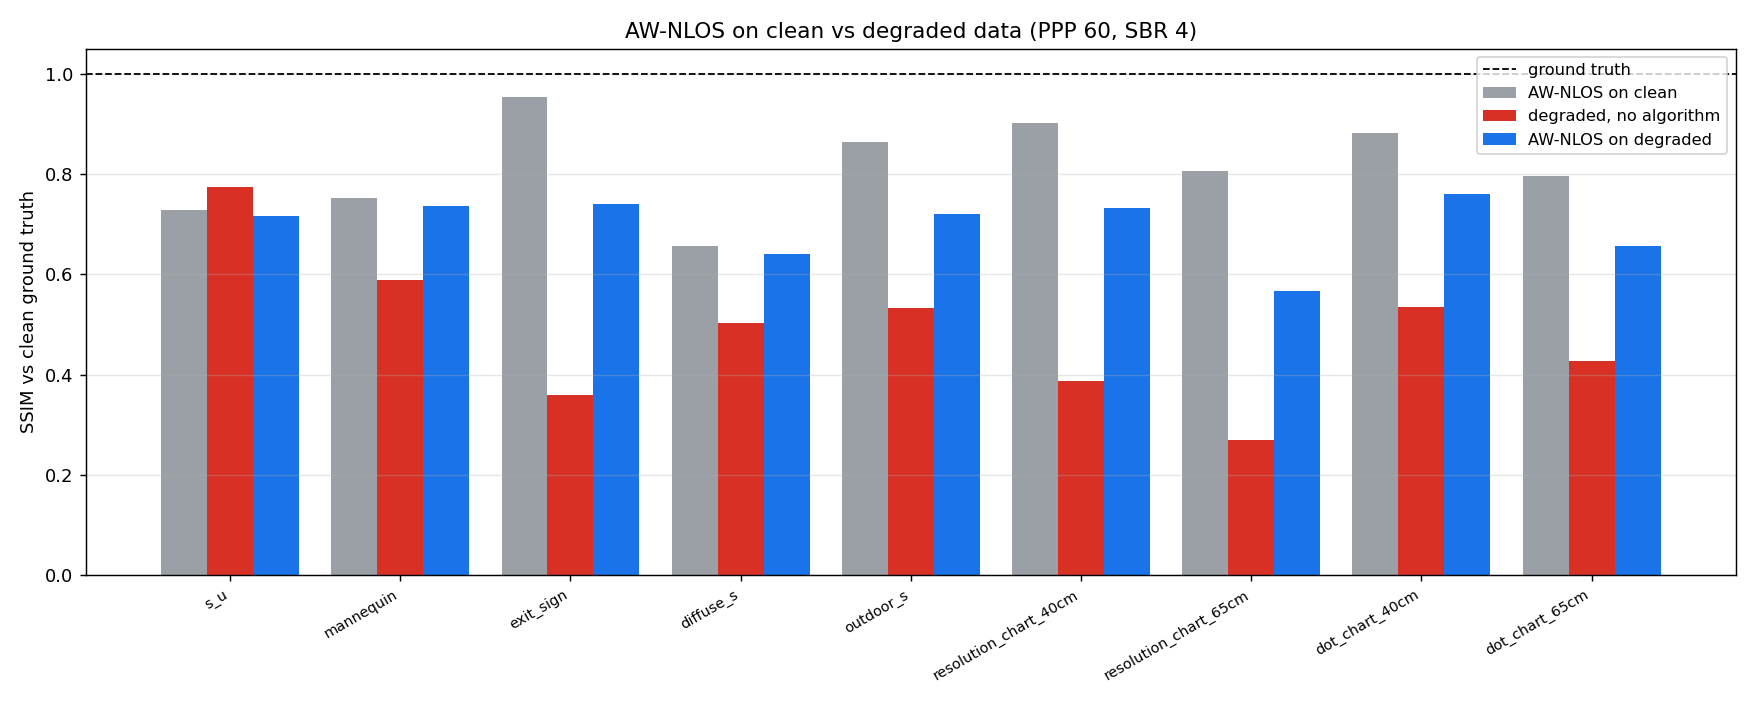

Data behind this chart, as committed beside it:
scene, clean_sbr, clean_ppp, noisy_sbr, noisy_ppp, ssim_clean_alg, ssim_degraded, ssim_noisy_alg, gain
s_u, 9.889, 689.1, 4.604, 60.10, 0.7287, 0.7749, 0.7168, -0.0581
mannequin, 4.393, 619.9, 4.037, 58.22, 0.7521, 0.5881, 0.7359, +0.1478
exit_sign, 197.4, 5373, 4.884, 57.84, 0.9536, 0.3591, 0.7401, +0.3809
diffuse_s, 4.225, 306.2, 4.047, 59.55, 0.6571, 0.5030, 0.6395, +0.1365
outdoor_s, 6.506, 739, 4.381, 54.97, 0.8640, 0.5330, 0.7207, +0.1877
resolution_chart_40cm, 43.6, 2233, 4.863, 59.22, 0.9022, 0.3863, 0.7330, +0.3467
resolution_chart_65cm, 24.2, 1160, 4.817, 58.14, 0.8065, 0.2687, 0.5668, +0.2980
dot_chart_40cm, 17.49, 817.8, 4.740, 57.58, 0.8818, 0.5350, 0.7603, +0.2253
dot_chart_65cm, 15.17, 428.7, 4.705, 57.91, 0.7950, 0.4278, 0.6566, +0.2288
